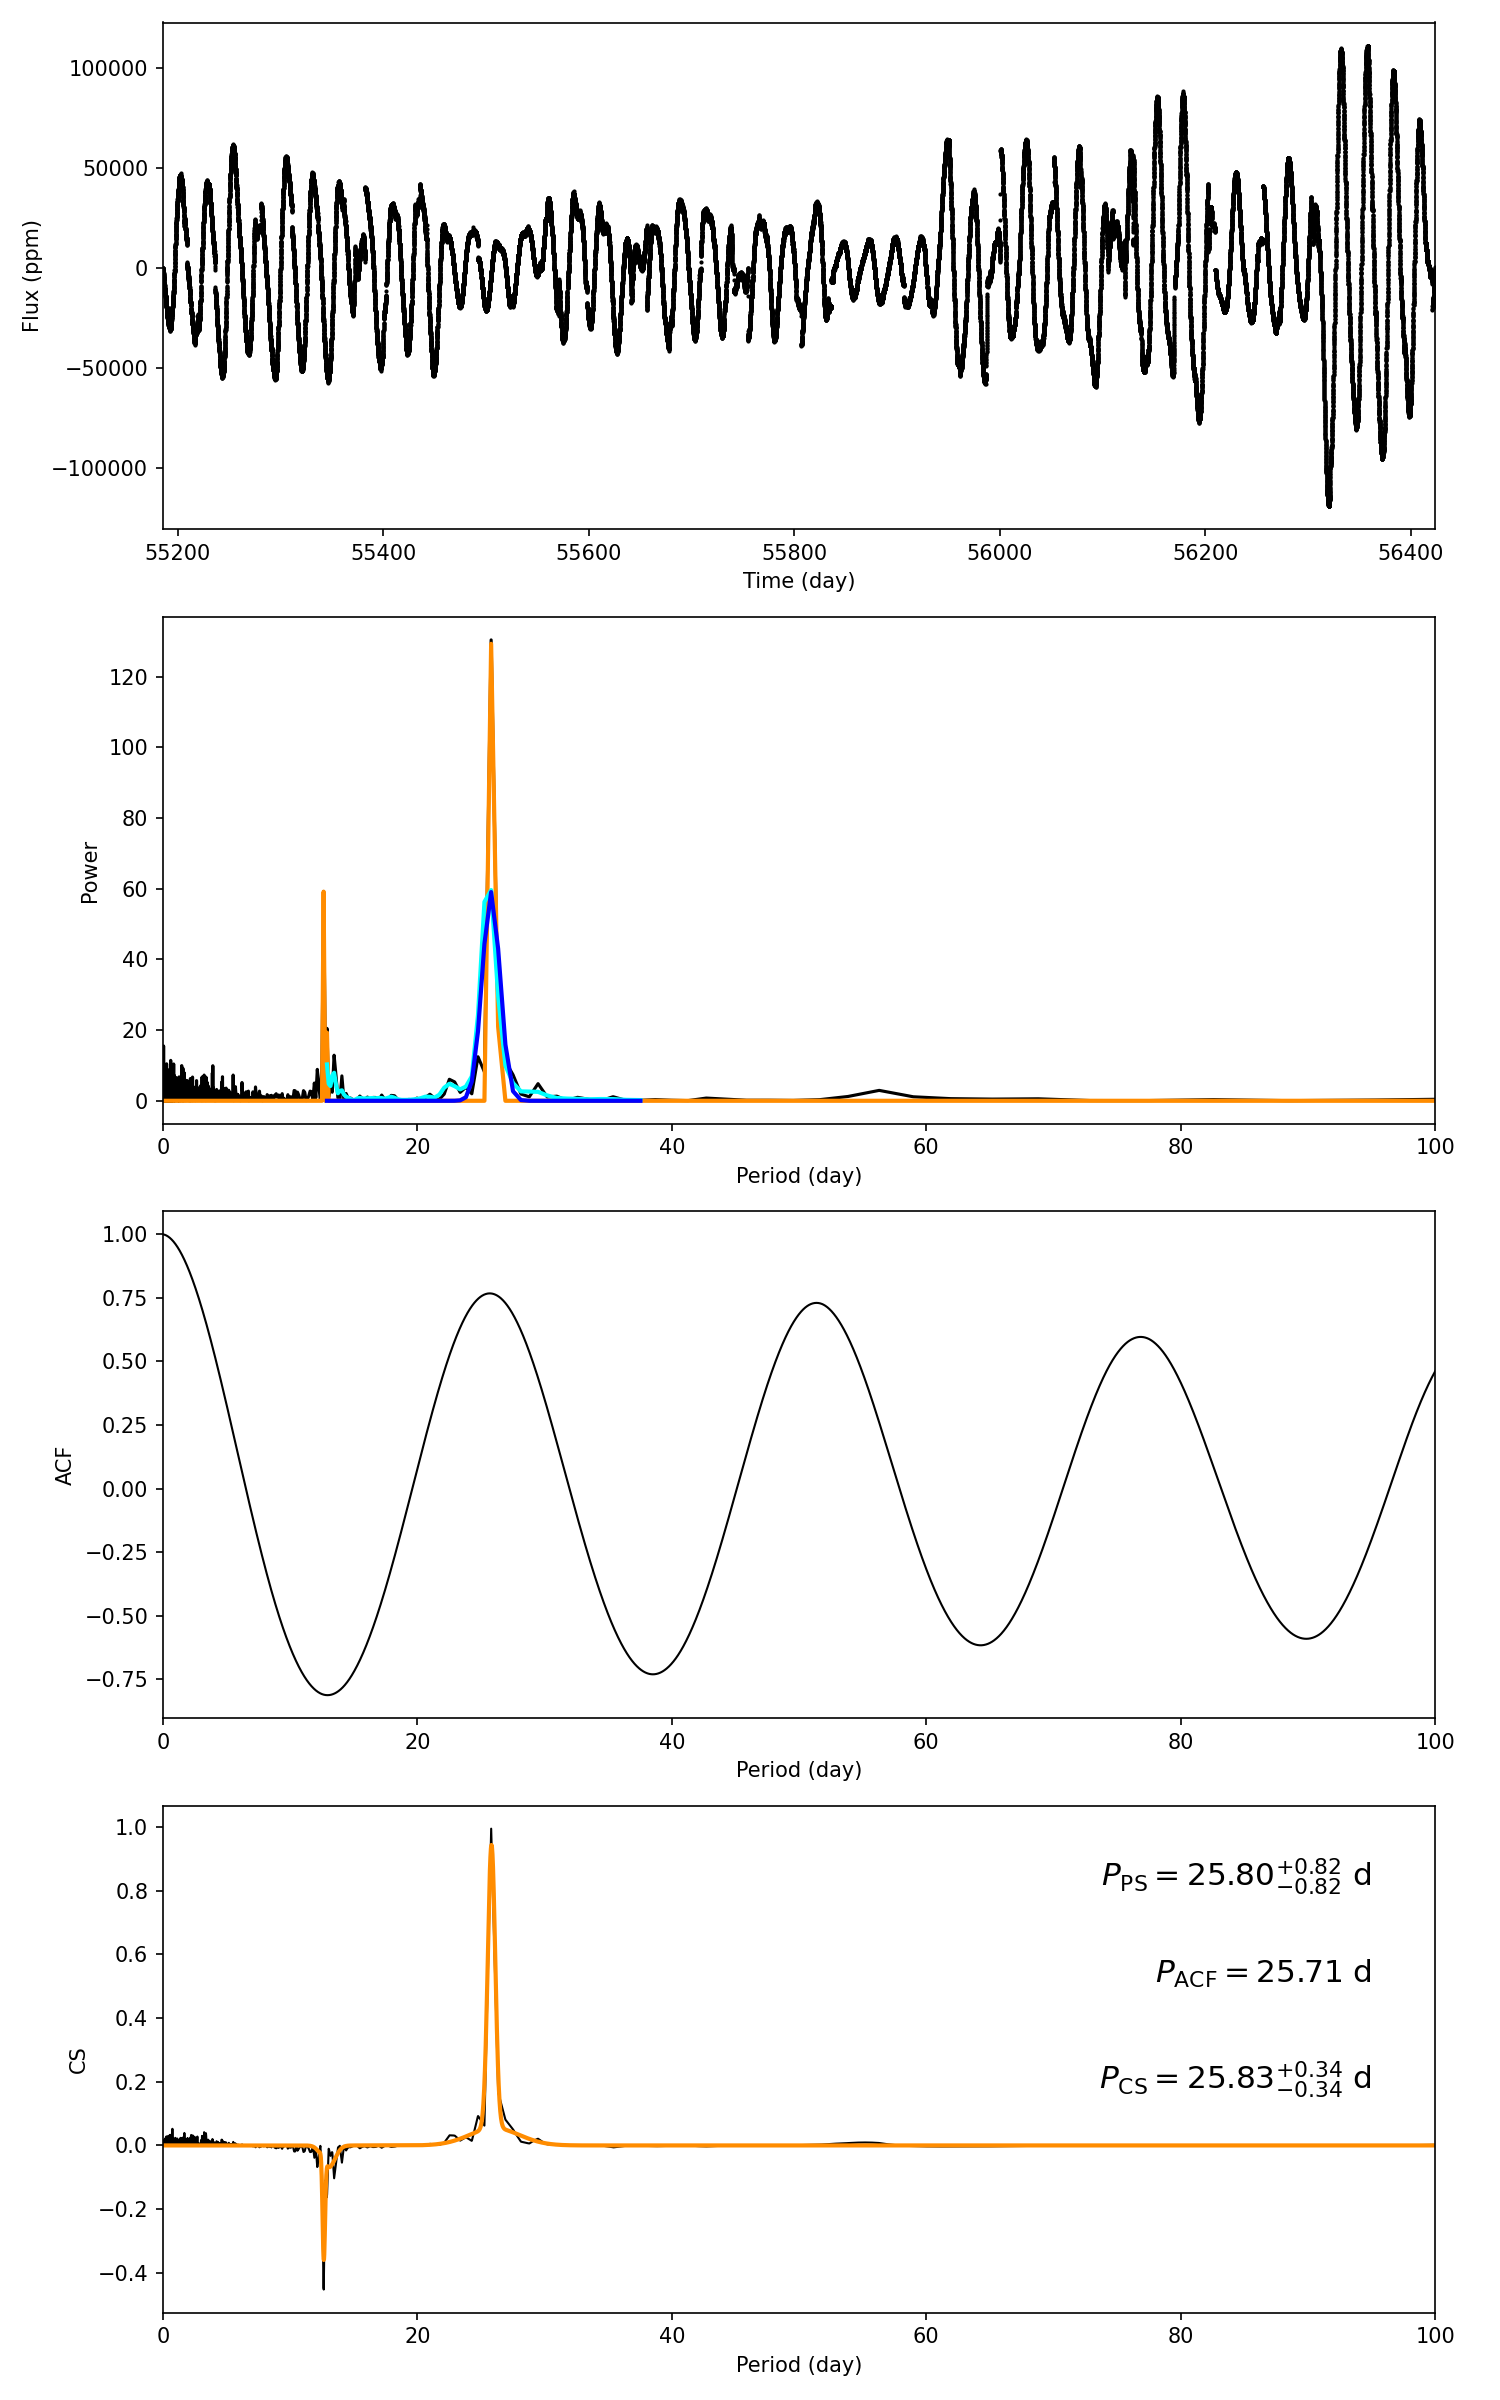

The data file committed next to this chart (first rows):
target_id, prot_ps, prot_acf, prot_cs, e_prot_ps, E_prot_ps, e_prot_acf, E_prot_acf, e_prot_cs, E_prot_cs, sph_ps, sph_acf, sph_cs, e_sph_ps, e_sph_acf, e_sph_cs, h_ps, fa_prob_ps, hacf, gacf, hcs
6611419, 25.8, 25.71, 25.83, 0.8174, 0.8174, -1.0, -1.0, 0.3438, 0.3438, 31367, 31242, 31396, 12172, 12245, 12061, 130.4, 2.3061513420600496e-57, 1.514, 0.7541, 0.9944
